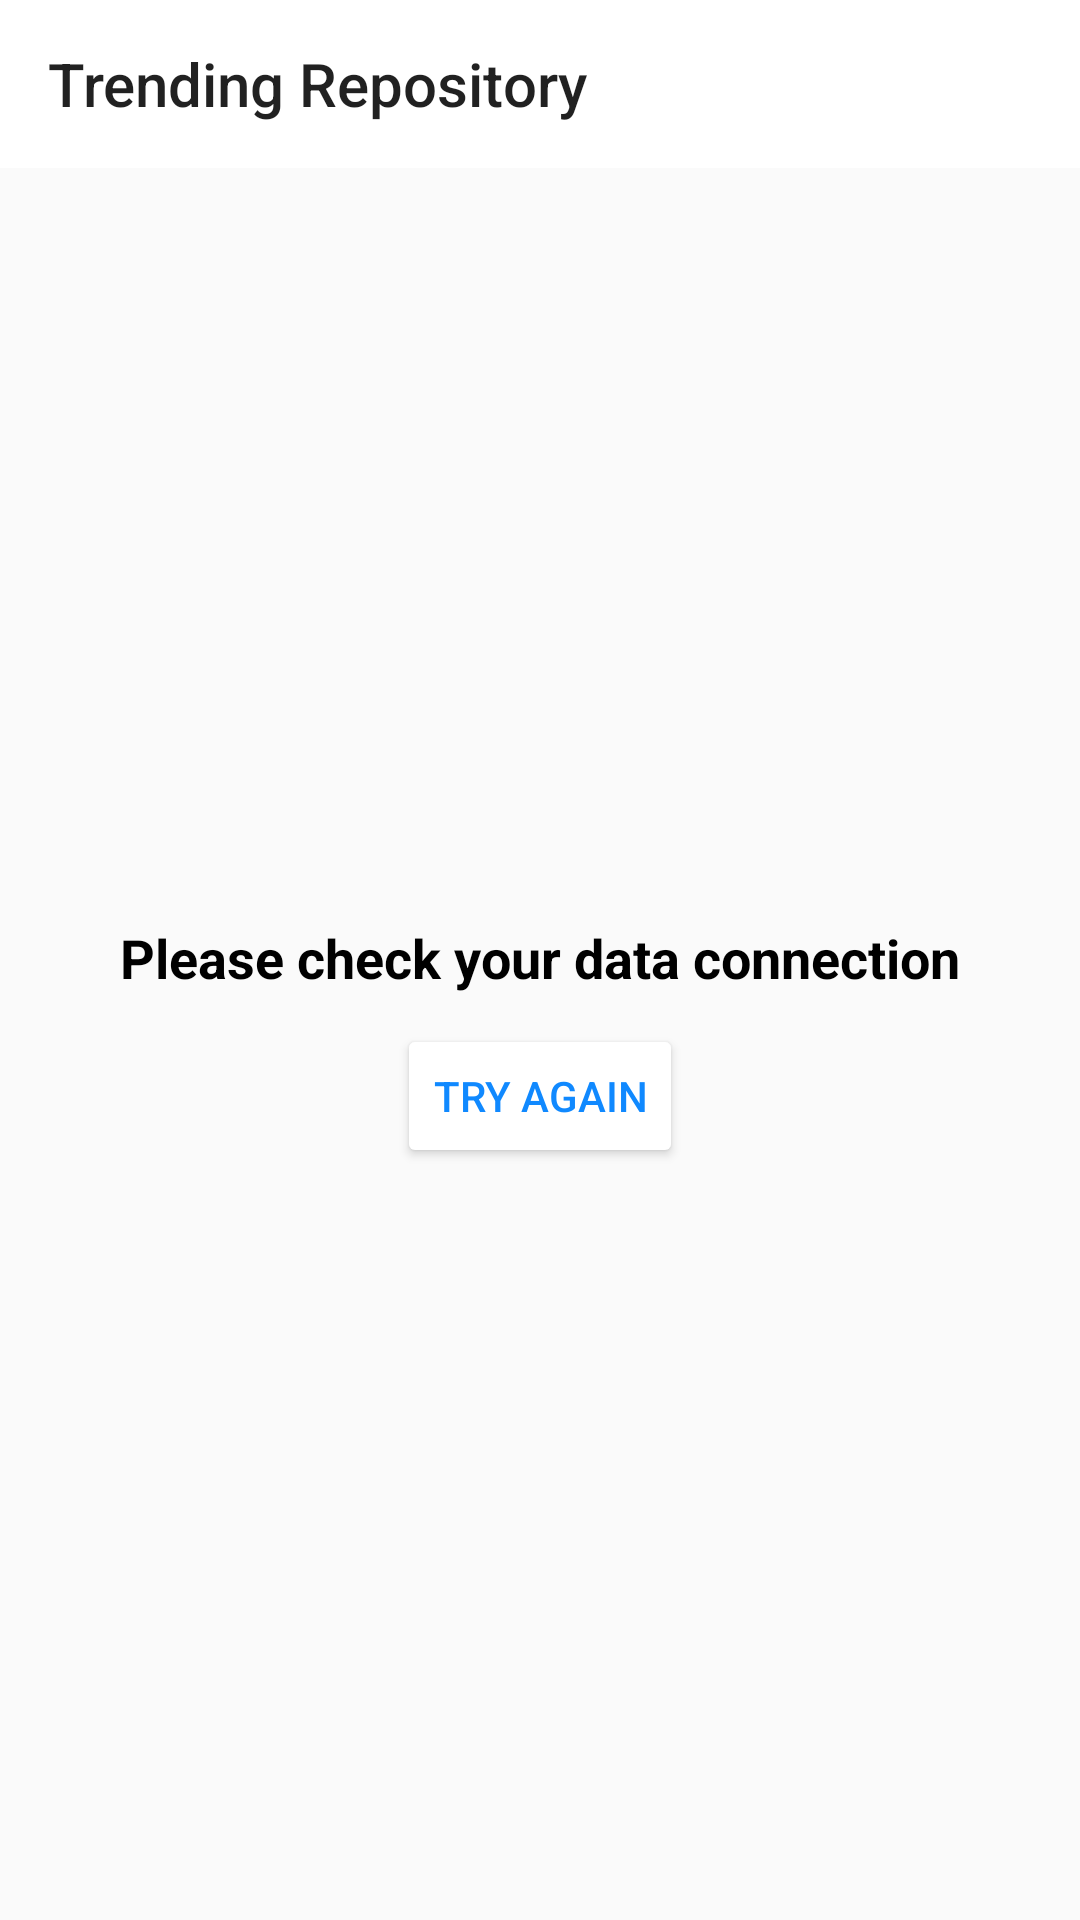

The Android layout XML behind this screen, and the referenced resources:
<!-- AndroidManifest.xml: application theme AppTheme -->
<!-- res/layout/search_repo_fragment.xml -->
<?xml version="1.0" encoding="utf-8"?>
<layout xmlns:android="http://schemas.android.com/apk/res/android"
    xmlns:app="http://schemas.android.com/apk/res-auto"
    xmlns:tools="http://schemas.android.com/tools">

    <data>

        <variable
            name="noNetworkViewModel"
            type="com.vs.trendz.fragments.noNetworkFragment.NoNetworkConnectionViewModel" />
    </data>

    <androidx.constraintlayout.widget.ConstraintLayout
        android:layout_width="match_parent"
        android:layout_height="match_parent"
        tools:context=".fragments.noNetworkFragment.NoNetworkConnection">

        <androidx.appcompat.widget.Toolbar
            android:id="@+id/search_toolbar"
            android:layout_width="0dp"
            android:layout_height="wrap_content"
            android:background="?attr/colorPrimary"
            android:minHeight="?attr/actionBarSize"
            app:title="@string/trending_repository"
            android:theme="?attr/actionBarTheme"
            app:layout_constraintEnd_toEndOf="parent"
            app:layout_constraintStart_toStartOf="parent"
            app:layout_constraintTop_toTopOf="parent"/>

        <LinearLayout
            android:id="@+id/no_network_container"
            android:layout_width="wrap_content"
            android:layout_height="wrap_content"
            android:gravity="center"
            android:orientation="vertical"
            android:visibility="visible"
            app:layout_constraintBottom_toBottomOf="parent"
            app:layout_constraintEnd_toEndOf="parent"
            app:layout_constraintStart_toStartOf="parent"
            app:layout_constraintTop_toBottomOf="@+id/search_toolbar">

            <TextView
                android:id="@+id/textView"
                style="@style/no_network_connection"
                android:layout_width="wrap_content"
                android:layout_height="wrap_content"
                android:text="@string/no_network_connection"
                android:textStyle="bold" />

            <Button
                android:id="@+id/btn_tryagain"
                style="@style/try_again"
                android:layout_width="wrap_content"
                android:layout_height="wrap_content"
                android:text="@string/try_again" />
        </LinearLayout>


    </androidx.constraintlayout.widget.ConstraintLayout>
</layout>
<!-- resources referenced by this layout -->
<resources>
  <string name="no_network_connection">@string/alert_no_network</string>
  <string name="trending_repository">Trending Repository</string>
  <string name="try_again">Try again</string>
  <style name="no_network_connection">
          <item name="android:layout_marginBottom">10dp</item>
          <item name="android:textSize">18sp</item>
          <item name="android:textColor">@android:color/black</item>
      </style>
  <style name="try_again">
          <item name="android:backgroundTint">@android:color/white</item>
          <item name="android:textColor">@color/secondaryColor</item>
      </style>
  <style name="AppTheme" parent="Theme.AppCompat.Light.NoActionBar">
          
          <item name="colorPrimary">@color/colorPrimary</item>
          <item name="colorPrimaryDark">@color/colorPrimaryDark</item>
          <item name="colorAccent">@android:color/black</item>
          <item name="android:windowLightStatusBar">true</item>
          <item name="android:statusBarColor">@android:color/white</item>
      </style>
  <color name="secondaryColor">#1089ff</color>
  <color name="colorPrimary">#fff</color>
  <color name="colorPrimaryDark">#fff</color>
</resources>
